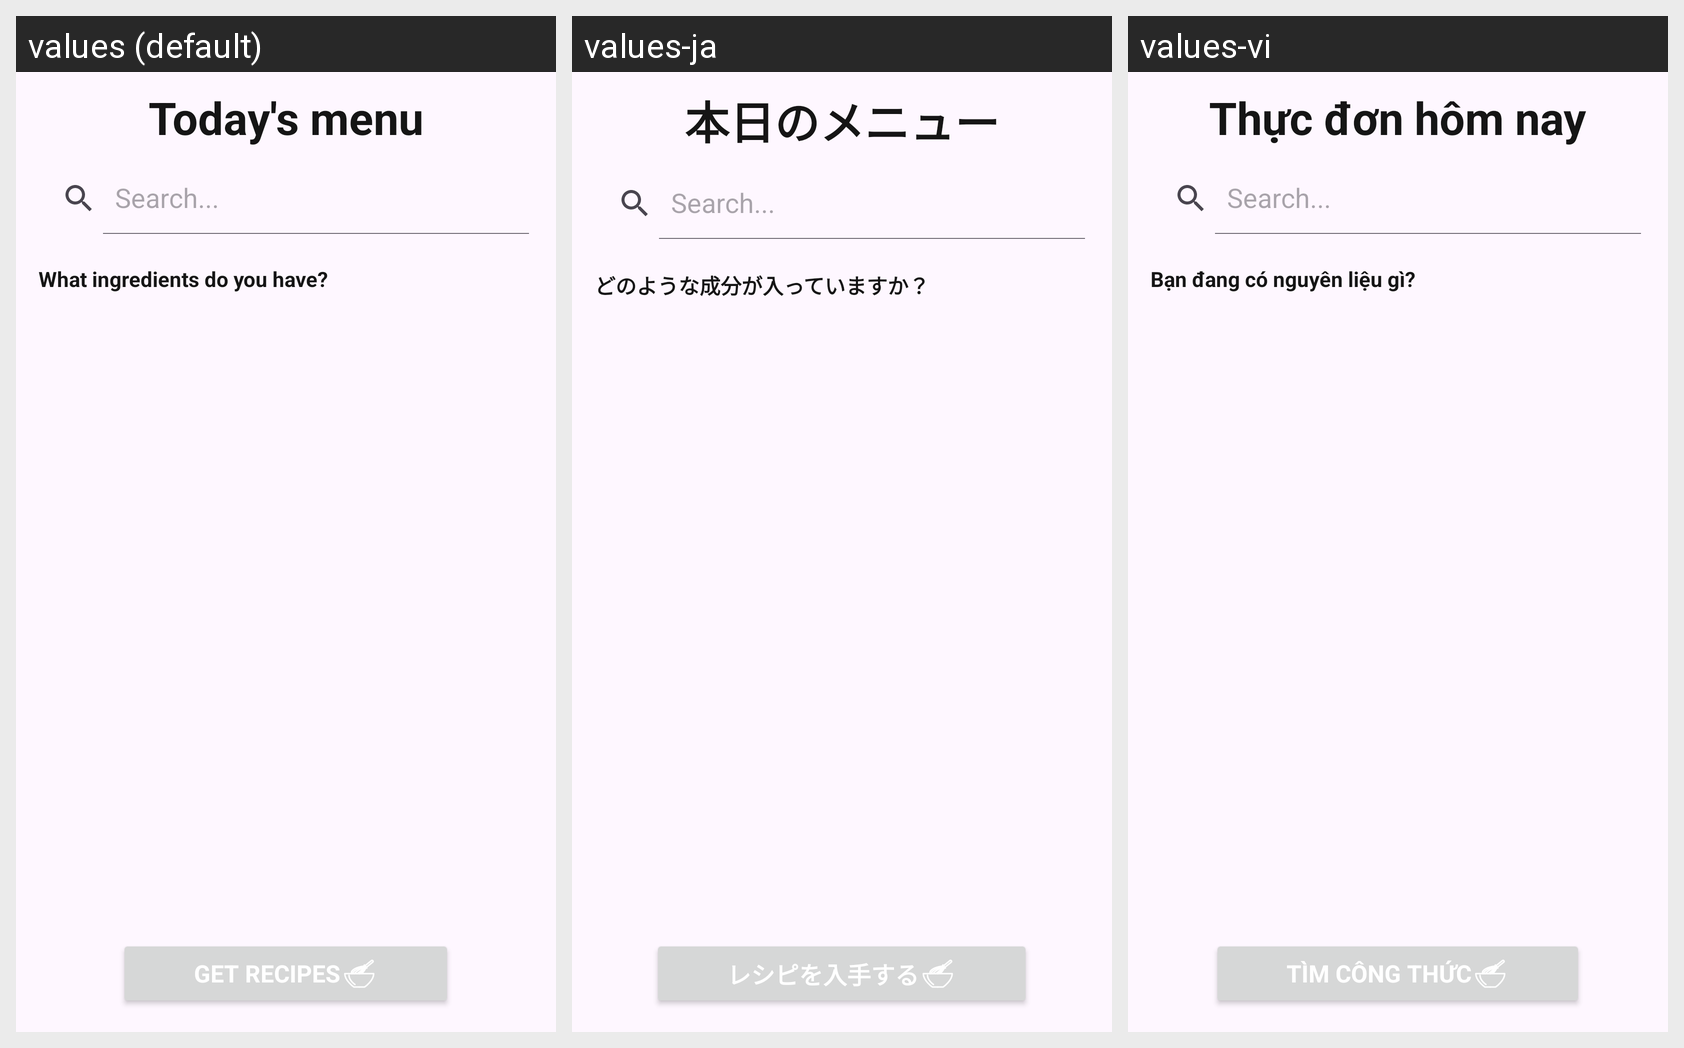

For this localized Android screen grid, give each drawn string resource with its value in every locale shown.
Android screen res/layout/fragment_today_menu_screen.xml rendered under 3 locales, left to right: values (default), values-ja, values-vi. Device: Nexus 5 (rendered at 1080×1920; each locale shown at half size, 540×960, under a caption strip naming it); theme Theme.QuychMeal.
Strings drawn on this screen, with the default value and each locale's value (text and hints the layout hard-codes, and strings that could not be matched under every locale, appear in the picture but are not listed):

today_s_menu
  values: Today's menu
  values-ja: 本日のメニュー
  values-vi: Thực đơn hôm nay

what_ingredients_do_you_have
  values: What ingredients do you have?
  values-ja: どのような成分が入っていますか？
  values-vi: Bạn đang có nguyên liệu gì?

get_recipes
  values: Get recipes
  values-ja: レシピを入手する
  values-vi: Tìm công thức
